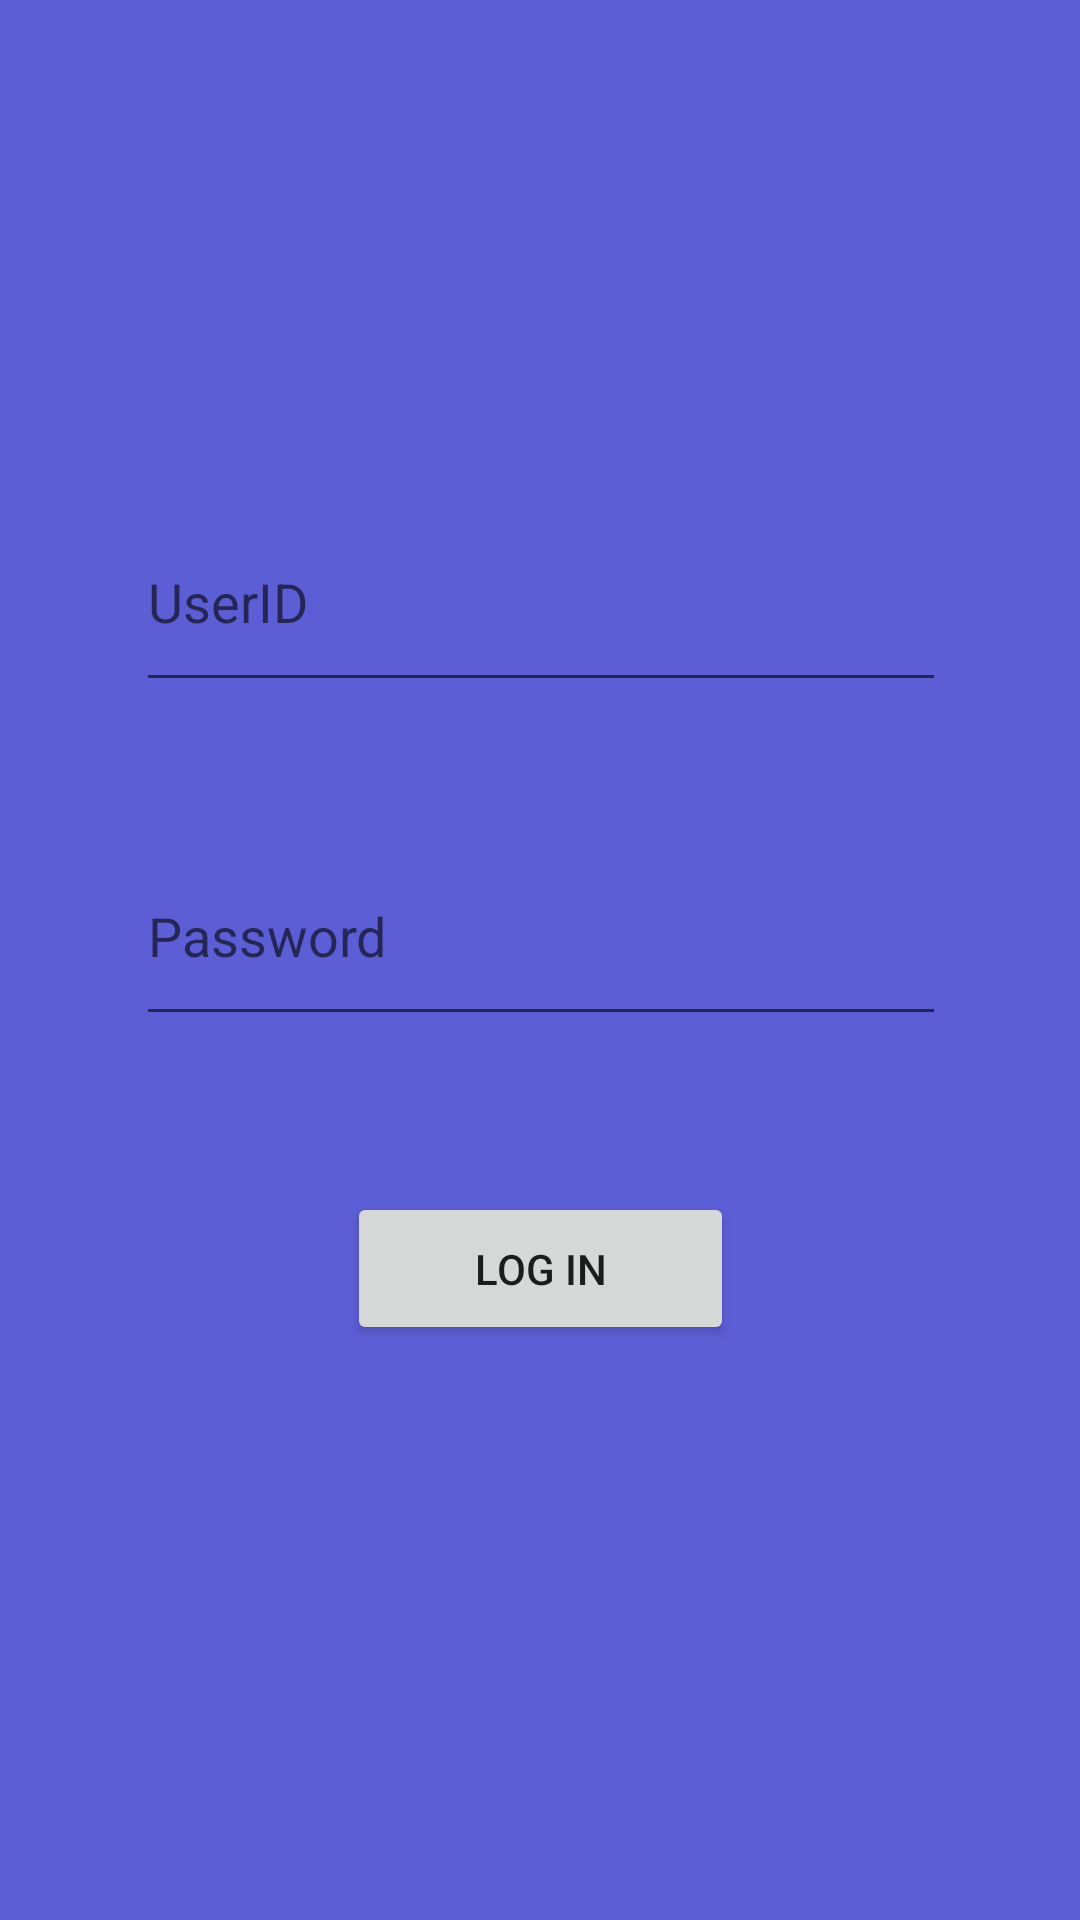

Layout XML and referenced resources for this Android screen:
<!-- AndroidManifest.xml: application theme Theme.EUDU -->
<!-- res/layout/activity_main.xml -->
<?xml version="1.0" encoding="utf-8"?>
<androidx.constraintlayout.widget.ConstraintLayout xmlns:android="http://schemas.android.com/apk/res/android"
    xmlns:app="http://schemas.android.com/apk/res-auto"
    xmlns:tools="http://schemas.android.com/tools"
    android:layout_width="match_parent"
    android:layout_height="match_parent"
    tools:context=".MainActivity"
    android:background="#5c5ed6">
    <EditText
        android:id="@+id/etUserName"
        android:layout_width="270dp"
        android:layout_height="70dp"
        android:layout_marginTop="164dp"
        android:ems="10"
        android:inputType="textPersonName"
        android:hint="@string/userid"
        app:layout_constraintEnd_toEndOf="parent"
        app:layout_constraintHorizontal_bias="0.502"
        app:layout_constraintStart_toStartOf="parent"
        app:layout_constraintTop_toTopOf="parent"
        android:importantForAutofill="no" />

    <EditText
        android:id="@+id/etPassword"
        android:layout_width="270dp"
        android:layout_height="70dp"
        android:ems="10"
        android:inputType="textPassword"
        android:hint="@string/password"
        app:layout_constraintBottom_toBottomOf="parent"
        app:layout_constraintEnd_toEndOf="parent"
        app:layout_constraintHorizontal_bias="0.502"
        app:layout_constraintStart_toStartOf="parent"
        app:layout_constraintTop_toBottomOf="@+id/etUserName"
        app:layout_constraintVertical_bias="0.123"
        android:autofillHints="" />

    <Button
        android:id="@+id/logIn"
        android:layout_width="129dp"
        android:layout_height="51dp"
        android:text="@string/log_in"
        app:layout_constraintBottom_toBottomOf="parent"
        app:layout_constraintEnd_toEndOf="parent"
        app:layout_constraintStart_toStartOf="parent"
        app:layout_constraintTop_toBottomOf="@+id/etPassword"
        app:layout_constraintVertical_bias="0.213" />
</androidx.constraintlayout.widget.ConstraintLayout>
<!-- resources referenced by this layout -->
<resources>
  <string name="log_in">Log IN</string>
  <string name="password">Password</string>
  <string name="userid">UserID</string>
  <style name="Theme.EUDU" parent="Theme.MaterialComponents.DayNight.DarkActionBar">
          
          <item name="colorPrimary">@color/purple_500</item>
          <item name="colorPrimaryVariant">@color/purple_700</item>
          <item name="colorOnPrimary">@color/white</item>
          
          <item name="colorSecondary">@color/teal_200</item>
          <item name="colorSecondaryVariant">@color/teal_700</item>
          <item name="colorOnSecondary">@color/black</item>
          
          <item name="android:statusBarColor" tools:targetApi="l">?attr/colorPrimaryVariant</item>
          
      </style>
  <!-- not gathered from this repository: default colours our renderer supplied (Android Studio template values) -->
  <color name="purple_500">#FF6200EE</color>
  <color name="purple_700">#FF3700B3</color>
  <color name="teal_200">#FF03DAC5</color>
  <color name="teal_700">#FF018786</color>
  <color name="black">#FF000000</color>
  <color name="white">#FFFFFFFF</color>
</resources>
